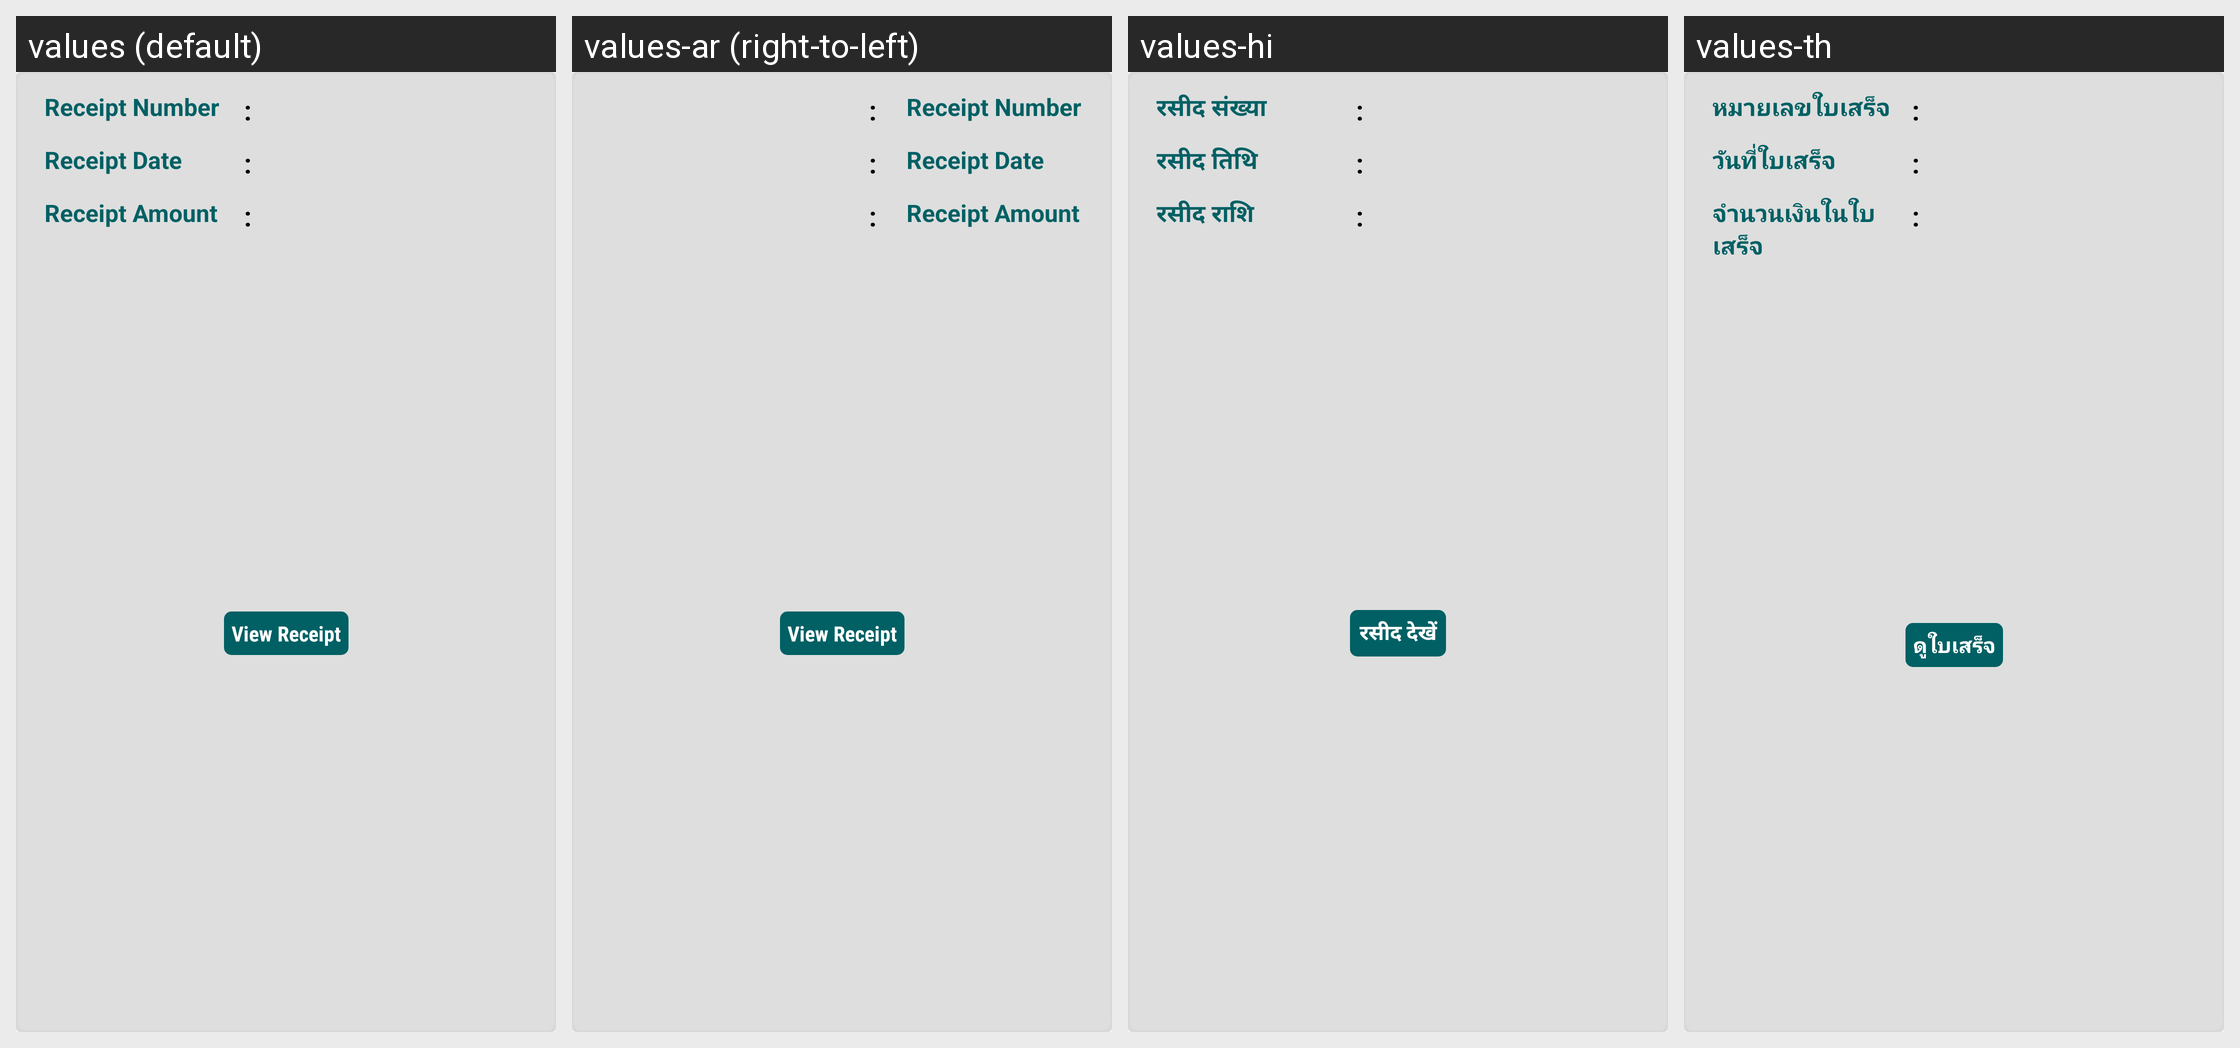

Locale-by-locale string values for the Android screen shown in this grid:
Android screen res/layout/invoice_adapter_list.xml rendered under 4 locales, left to right: values (default), values-ar (right-to-left), values-hi, values-th. Device: Nexus 5 (rendered at 1080×1920; each locale shown at half size, 540×960, under a caption strip naming it); theme AppTheme.FullScreen.
Other locales in the repository, not shown: values-de, values-es, values-fr, values-it, values-ms, values-si.
Strings drawn on this screen, with the default value and each locale's value (text and hints the layout hard-codes, and strings that could not be matched under every locale, appear in the picture but are not listed):

receipt_number
  values: Receipt Number
  values-ar: Receipt Number  [not translated; the default value is used]
  values-hi: रसीद संख्या
  values-th: หมายเลขใบเสร็จ

receipt_amount
  values: Receipt Amount
  values-ar: Receipt Amount  [not translated; the default value is used]
  values-hi: रसीद राशि
  values-th: จำนวนเงินในใบเสร็จ

receipt_date
  values: Receipt Date
  values-ar: Receipt Date  [not translated; the default value is used]
  values-hi: रसीद तिथि
  values-th: วันที่ใบเสร็จ

view_receipt
  values: View Receipt
  values-ar: View Receipt  [not translated; the default value is used]
  values-hi: रसीद देखें
  values-th: ดูใบเสร็จ
